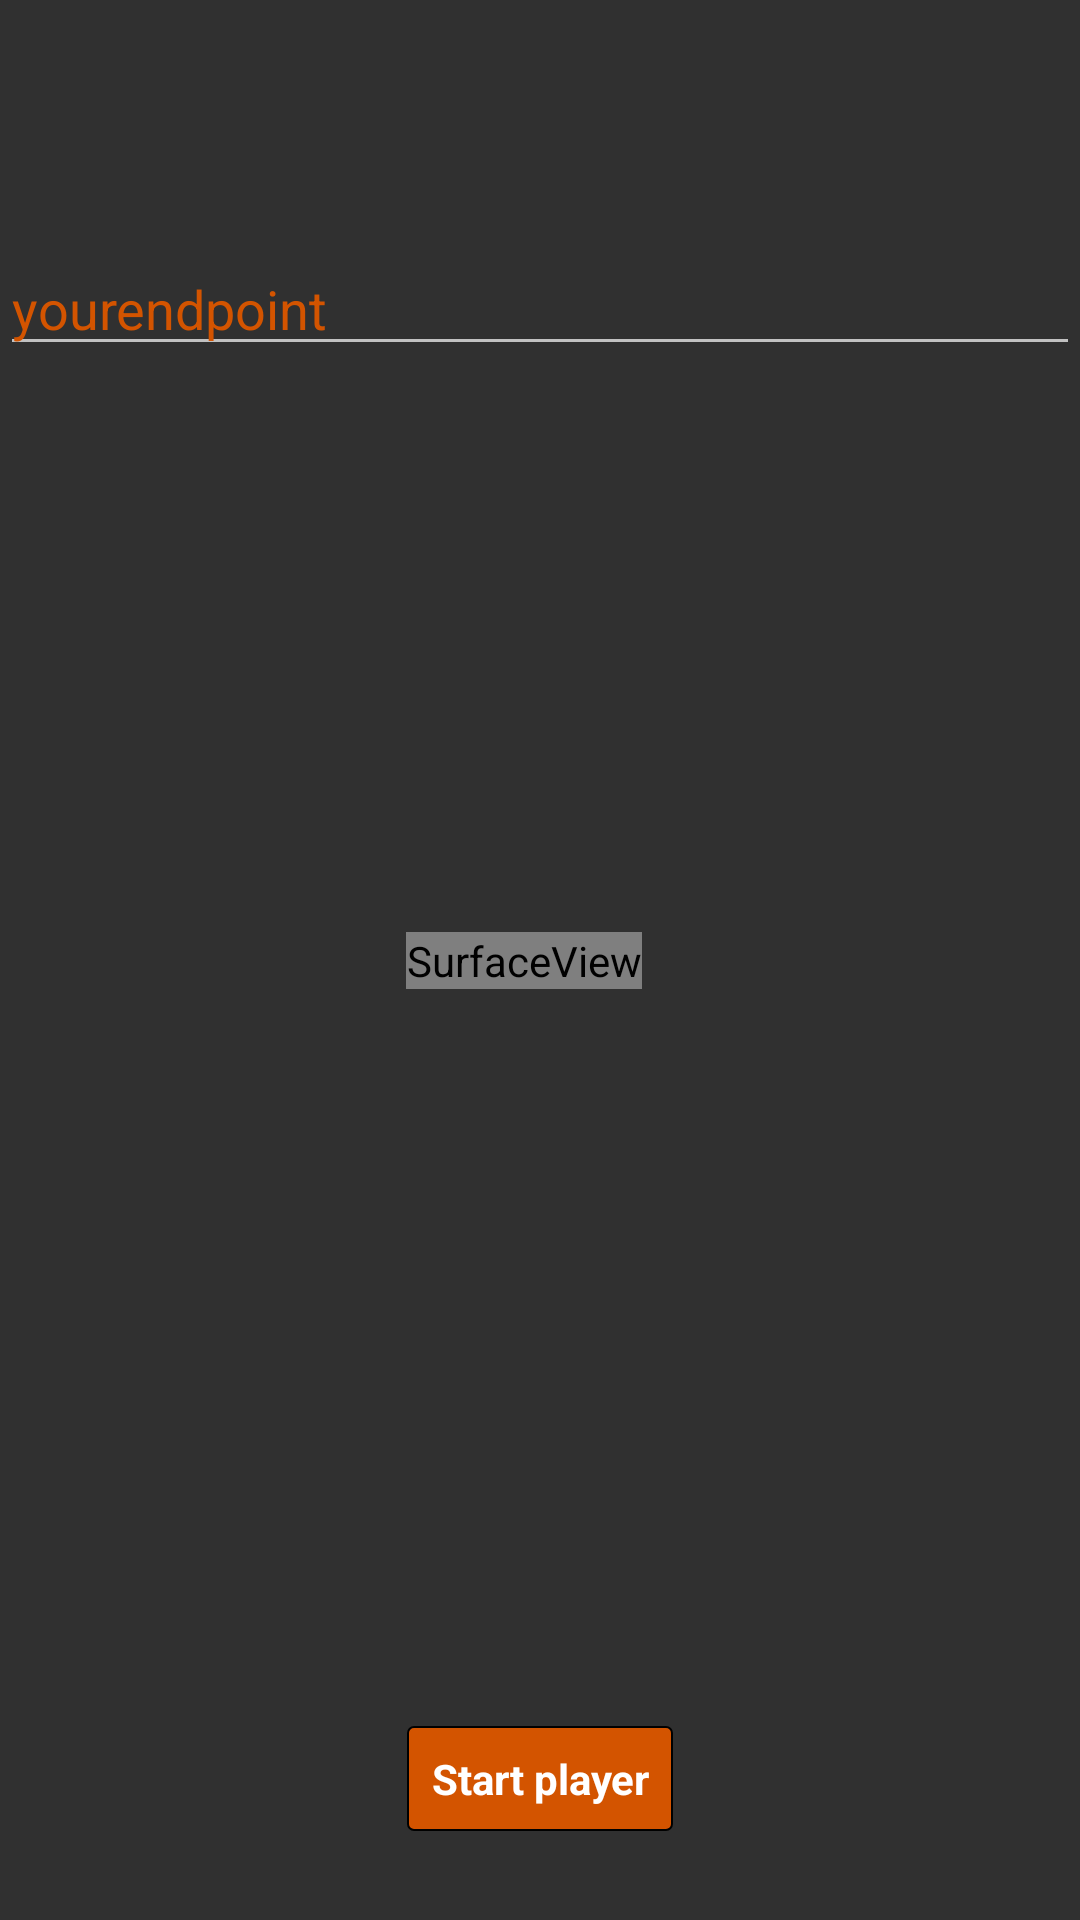

Layout XML and referenced resources for this Android screen:
<!-- AndroidManifest.xml: application theme AppTheme -->
<!-- res/layout/fragment_live_stream.xml -->
<?xml version="1.0" encoding="utf-8"?>
<android.support.constraint.ConstraintLayout
        xmlns:android="http://schemas.android.com/apk/res/android"
        xmlns:tools="http://schemas.android.com/tools"
        android:layout_width="match_parent"
        android:layout_height="match_parent"
        xmlns:app="http://schemas.android.com/apk/res-auto"
        tools:context=".LiveStream">

    <SurfaceView
        android:id="@+id/surfaceView"
        android:layout_width="wrap_content"
        android:layout_height="wrap_content"
        app:layout_constraintBottom_toBottomOf="parent"
        app:layout_constraintEnd_toEndOf="parent"
        app:layout_constraintHorizontal_bias="0.481"
        app:layout_constraintStart_toStartOf="parent"
        app:layout_constraintTop_toTopOf="parent" />

    <EditText
        android:id="@+id/et_endpoint"
        android:layout_width="match_parent"
        android:layout_height="wrap_content"
        android:hint="@string/yourendpoint"
        android:inputType="textUri"
        android:textColor="@color/appColor"
        android:textColorHint="@color/appColor"
        app:layout_constraintBottom_toBottomOf="parent"
        app:layout_constraintEnd_toEndOf="parent"
        app:layout_constraintHorizontal_bias="0.0"
        app:layout_constraintStart_toStartOf="parent"
        app:layout_constraintTop_toTopOf="parent"
        app:layout_constraintVertical_bias="0.135" />

    <Button
        android:id="@+id/b_start_stop"
        android:layout_width="wrap_content"
        android:layout_height="wrap_content"
        android:text="@string/start_player"
        app:layout_constraintBottom_toBottomOf="parent"
        app:layout_constraintEnd_toEndOf="parent"
        app:layout_constraintStart_toStartOf="parent"
        app:layout_constraintTop_toTopOf="parent"
        app:layout_constraintVertical_bias="0.951" />
</android.support.constraint.ConstraintLayout>
<!-- resources referenced by this layout -->
<resources>
  <color name="appColor">#d35400</color>
  <string name="start_player">Start player</string>
  <string name="yourendpoint">yourendpoint</string>
  <style name="AppTheme" parent="Theme.AppCompat.NoActionBar">
          
          <item name="colorPrimary">@color/colorPrimary</item>
          <item name="colorPrimaryDark">@color/colorPrimaryDark</item>
          <item name="colorAccent">@color/colorAccent</item>
          <item name="buttonStyle">@style/buttonStyle</item>
          <item name="preferenceTheme">@style/PreferenceThemeOverlay</item>
      </style>
  <color name="colorPrimary">#6200EE</color>
  <color name="colorPrimaryDark">#3700B3</color>
  <color name="colorAccent">#03DAC5</color>
  <style name="buttonStyle" parent="android:style/Widget.Button">
          <item name="android:background">@xml/button_style</item>
          <item name="android:padding">8dp</item>
          <item name="android:textColor">@color/white</item>
          <item name="android:textStyle">bold</item>
      </style>
  <color name="white">#ffffff</color>
</resources>
